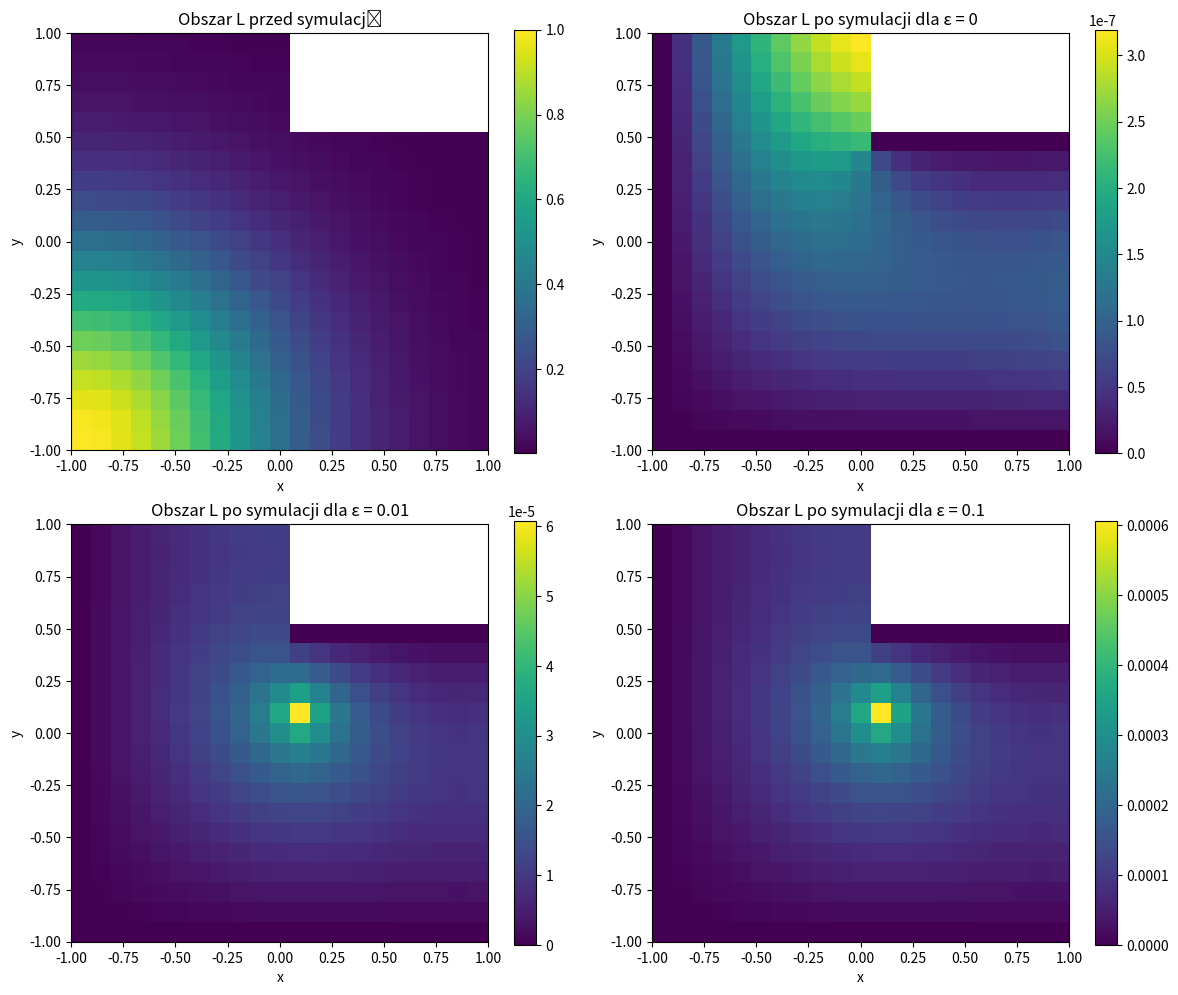

Python code for this plot:
import numpy as np
import matplotlib.pyplot as plt

#### Próba #1 dla przetestowania i zrozumienia struktury projektu - klasa estymująca utworzona z poprzedniej listy

class EulerImplicit:
    def start(self, T, n, od, do, alfa=1):
        self.T = T
        self.n = n
        self.diff_coeff = alfa

        self.od = od
        self.do = do
        self.Nx = 20 * n + 1
        self.Ny = 20 * n + 1
        self.N = self.Nx * self.Ny

    @staticmethod
    def D2(N):
        return -2 * np.eye(N) + np.eye(N, k=1) + np.eye(N, k=-1)

    @staticmethod
    def D1B(N):
        return -np.eye(N, k=-1) + np.eye(N)

    @staticmethod
    def f(x, y):
        """Warunek początkowy"""
        return np.exp(- (x + 1) ** 2 - (y + 1) ** 2)

    def symuluj_dla(self, ht):
        """Symulacja dla danego ht, t obrotów pętli i zapisanie do self.wyniki"""

        self.ht = ht

        self.t = int(self.T/ht)

        self.x = np.linspace(self.od, self.do, self.Nx)
        self.y = np.linspace(self.od, self.do, self.Ny)
        self.X, self.Y = np.meshgrid(self.x, self.y)

        hx = self.x[1] - self.x[0]
        hy = self.y[1] - self.y[0]
        Xf = self.X.flatten()
        Yf = self.Y.flatten()
        self.Xf = Xf
        self.Yf = Yf

        id_Nx, id_Ny = np.eye(self.Nx), np.eye(self.Ny)
        D2x, D2y = self.D2(self.Nx), self.D2(self.Ny)
        laplacian = np.kron(id_Ny, D2x) / hx ** 2 + np.kron(D2y, id_Nx) / hy ** 2

        factor = self.diff_coeff * ht
        A = np.eye(self.Nx * self.Ny) - factor * laplacian

        # indeksy brzegowe Neumanna
        ind_brzeg_x_right = np.where((Xf == self.x[-1]) & (Yf <= 0.5))[0]
        ind_brzeg_y_top = np.where((Yf == self.y[-1]) & (Xf <= 0))[0]
        ind_brzeg_x_pion = np.where((Xf == 0) & (Yf >= 0.5))[0]

        # indeksy brzegowe Dirichleta
        ind_brzeg_x_left = np.where(Xf == self.x[0])[0]
        ind_brzeg_y_bot = np.where(Yf == self.y[0])[0]
        ind_brzeg_y_poziom = np.where((Yf == 0.5) & (Xf > 0))[0]
        ind_dirichlet = np.concatenate([ind_brzeg_x_left, ind_brzeg_y_bot, ind_brzeg_y_poziom])
        self.ind_dirichlet = ind_dirichlet

        # Neumann
        Cx_right = np.kron(id_Ny, self.D1B(self.Nx) / hx ** 2)
        Cy_top = np.kron(self.D1B(self.Ny) / hy ** 2, id_Nx)
        A[ind_brzeg_x_right, :] = Cx_right[ind_brzeg_x_right, :]
        A[ind_brzeg_y_top, :] = Cy_top[ind_brzeg_y_top, :]
        A[ind_brzeg_x_pion, :] = Cx_right[ind_brzeg_x_pion, :]

        # Dirichlet
        N = self.Nx * self.Ny
        Id = np.eye(N)
        A[ind_dirichlet, :] = Id[ind_dirichlet, :]

        # ograniczamy macierz do obszaru L
        indeksyL = np.where(
            ((Xf <= 0) & (Yf >= -1) & (Yf <= 1)) |
            ((Xf >= 0) & (Yf >= -1) & (Yf <= 0.5))
        )[0]
        self.indeksyL = indeksyL
        self.A_L = A[np.ix_(indeksyL, indeksyL)]

        self.u_0 = self.f(self.X, self.Y).flatten()

        ### SYMULACJA

        self.wyniki = {}
        epsilony = [0, 0.01, 0.1]
        mask_eps = (np.isclose(self.Xf[self.indeksyL], 0.1)) & (np.isclose(self.Yf[self.indeksyL], 0.1))
        u_0 = self.u_0

        for e in epsilony:
            u_current = u_0.copy()
            u_current[self.ind_dirichlet] = 0
            u_current = u_current[self.indeksyL]

            for it in range(self.t):
                u_current[mask_eps] += e * self.ht
                u_current = np.linalg.solve(self.A_L, u_current)

            Ufull = np.full(self.N, np.nan)
            Ufull[self.indeksyL] = u_current
            self.wyniki[e] = Ufull.reshape(self.Ny, self.Nx)

    def wykresy(self):
        """Tworzy wykresy na podstawie wyników symulacji"""

        fig, axs = plt.subplots(2, 2, figsize=(12, 10))

        # --- wykres początkowy ---

        Ufull = np.full(self.N, np.nan)
        Ufull[self.indeksyL] = self.u_0[self.indeksyL]
        self.wyniki["przed"] = Ufull.reshape(self.Ny, self.Nx)

        # dane do wykresów
        dane = [self.wyniki["przed"], self.wyniki[0], self.wyniki[0.01], self.wyniki[0.1]]
        tytuly = ["Obszar L przed symulacją",
                  "Obszar L po symulacji dla ε = 0",
                  "Obszar L po symulacji dla ε = 0.01",
                  "Obszar L po symulacji dla ε = 0.1"]

        # wykresy
        for ax, Z, title in zip(axs.flat, dane, tytuly):
            im = ax.imshow(Z, origin='lower', extent=[self.x.min(), self.x.max(), self.y.min(), self.y.max()],
                           cmap='viridis', interpolation='nearest', aspect='equal')
            ax.set_title(title)
            ax.set_xlabel('x')
            ax.set_ylabel('y')
            fig.colorbar(im, ax=ax)

        plt.tight_layout()
        plt.show()


sim = EulerImplicit()
sim.start(T=10, n=1, od=-1, do=1)
sim.symuluj_dla(ht=1)
sim.wykresy()
